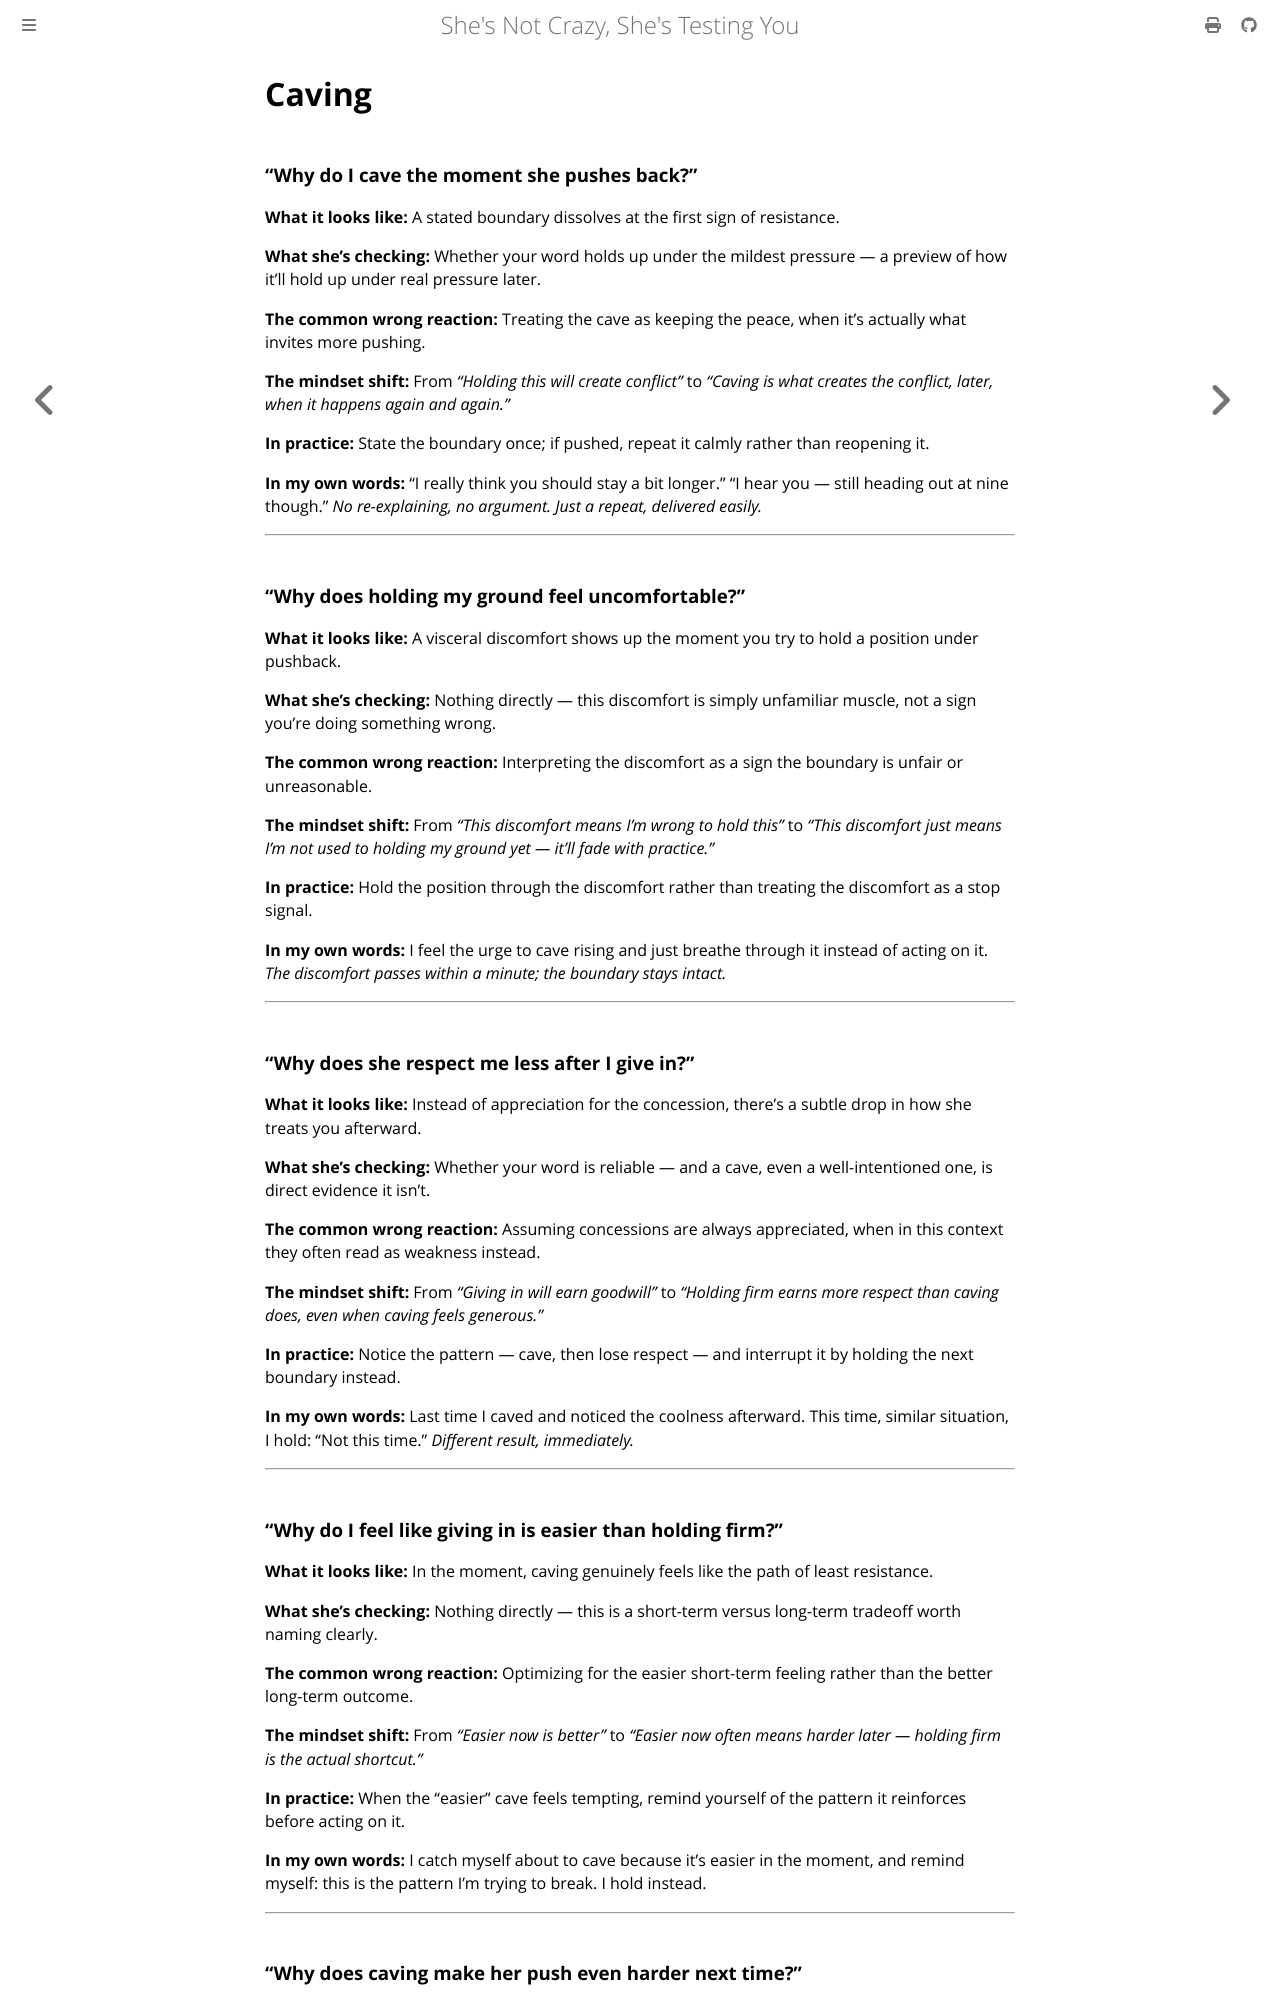

repository: rakishzen/sncsty · page: boundaries/11-caving.html · generator: mdbook

# Caving

### "Why do I cave the moment she pushes back?"

**What it looks like:** A stated boundary dissolves at the first sign of resistance.

**What she's checking:** Whether your word holds up under the mildest pressure — a preview of how it'll hold up under real pressure later.

**The common wrong reaction:** Treating the cave as keeping the peace, when it's actually what invites more pushing.

**The mindset shift:** From *"Holding this will create conflict"* to *"Caving is what creates the conflict, later, when it happens again and again."*

**In practice:** State the boundary once; if pushed, repeat it calmly rather than reopening it.

**In my own words:** "I really think you should stay a bit longer." "I hear you — still heading out at nine though." *No re-explaining, no argument. Just a repeat, delivered easily.*

---

### "Why does holding my ground feel uncomfortable?"

**What it looks like:** A visceral discomfort shows up the moment you try to hold a position under pushback.

**What she's checking:** Nothing directly — this discomfort is simply unfamiliar muscle, not a sign you're doing something wrong.

**The common wrong reaction:** Interpreting the discomfort as a sign the boundary is unfair or unreasonable.

**The mindset shift:** From *"This discomfort means I'm wrong to hold this"* to *"This discomfort just means I'm not used to holding my ground yet — it'll fade with practice."*

**In practice:** Hold the position through the discomfort rather than treating the discomfort as a stop signal.

**In my own words:** I feel the urge to cave rising and just breathe through it instead of acting on it. *The discomfort passes within a minute; the boundary stays intact.*

---

### "Why does she respect me less after I give in?"

**What it looks like:** Instead of appreciation for the concession, there's a subtle drop in how she treats you afterward.

**What she's checking:** Whether your word is reliable — and a cave, even a well-intentioned one, is direct evidence it isn't.

**The common wrong reaction:** Assuming concessions are always appreciated, when in this context they often read as weakness instead.

**The mindset shift:** From *"Giving in will earn goodwill"* to *"Holding firm earns more respect than caving does, even when caving feels generous."*

**In practice:** Notice the pattern — cave, then lose respect — and interrupt it by holding the next boundary instead.

**In my own words:** Last time I caved and noticed the coolness afterward. This time, similar situation, I hold: "Not this time." *Different result, immediately.*

---

### "Why do I feel like giving in is easier than holding firm?"

**What it looks like:** In the moment, caving genuinely feels like the path of least resistance.

**What she's checking:** Nothing directly — this is a short-term versus long-term tradeoff worth naming clearly.

**The common wrong reaction:** Optimizing for the easier short-term feeling rather than the better long-term outcome.

**The mindset shift:** From *"Easier now is better"* to *"Easier now often means harder later — holding firm is the actual shortcut."*

**In practice:** When the "easier" cave feels tempting, remind yourself of the pattern it reinforces before acting on it.

**In my own words:** I catch myself about to cave because it's easier in the moment, and remind myself: this is the pattern I'm trying to break. I hold instead.

---
